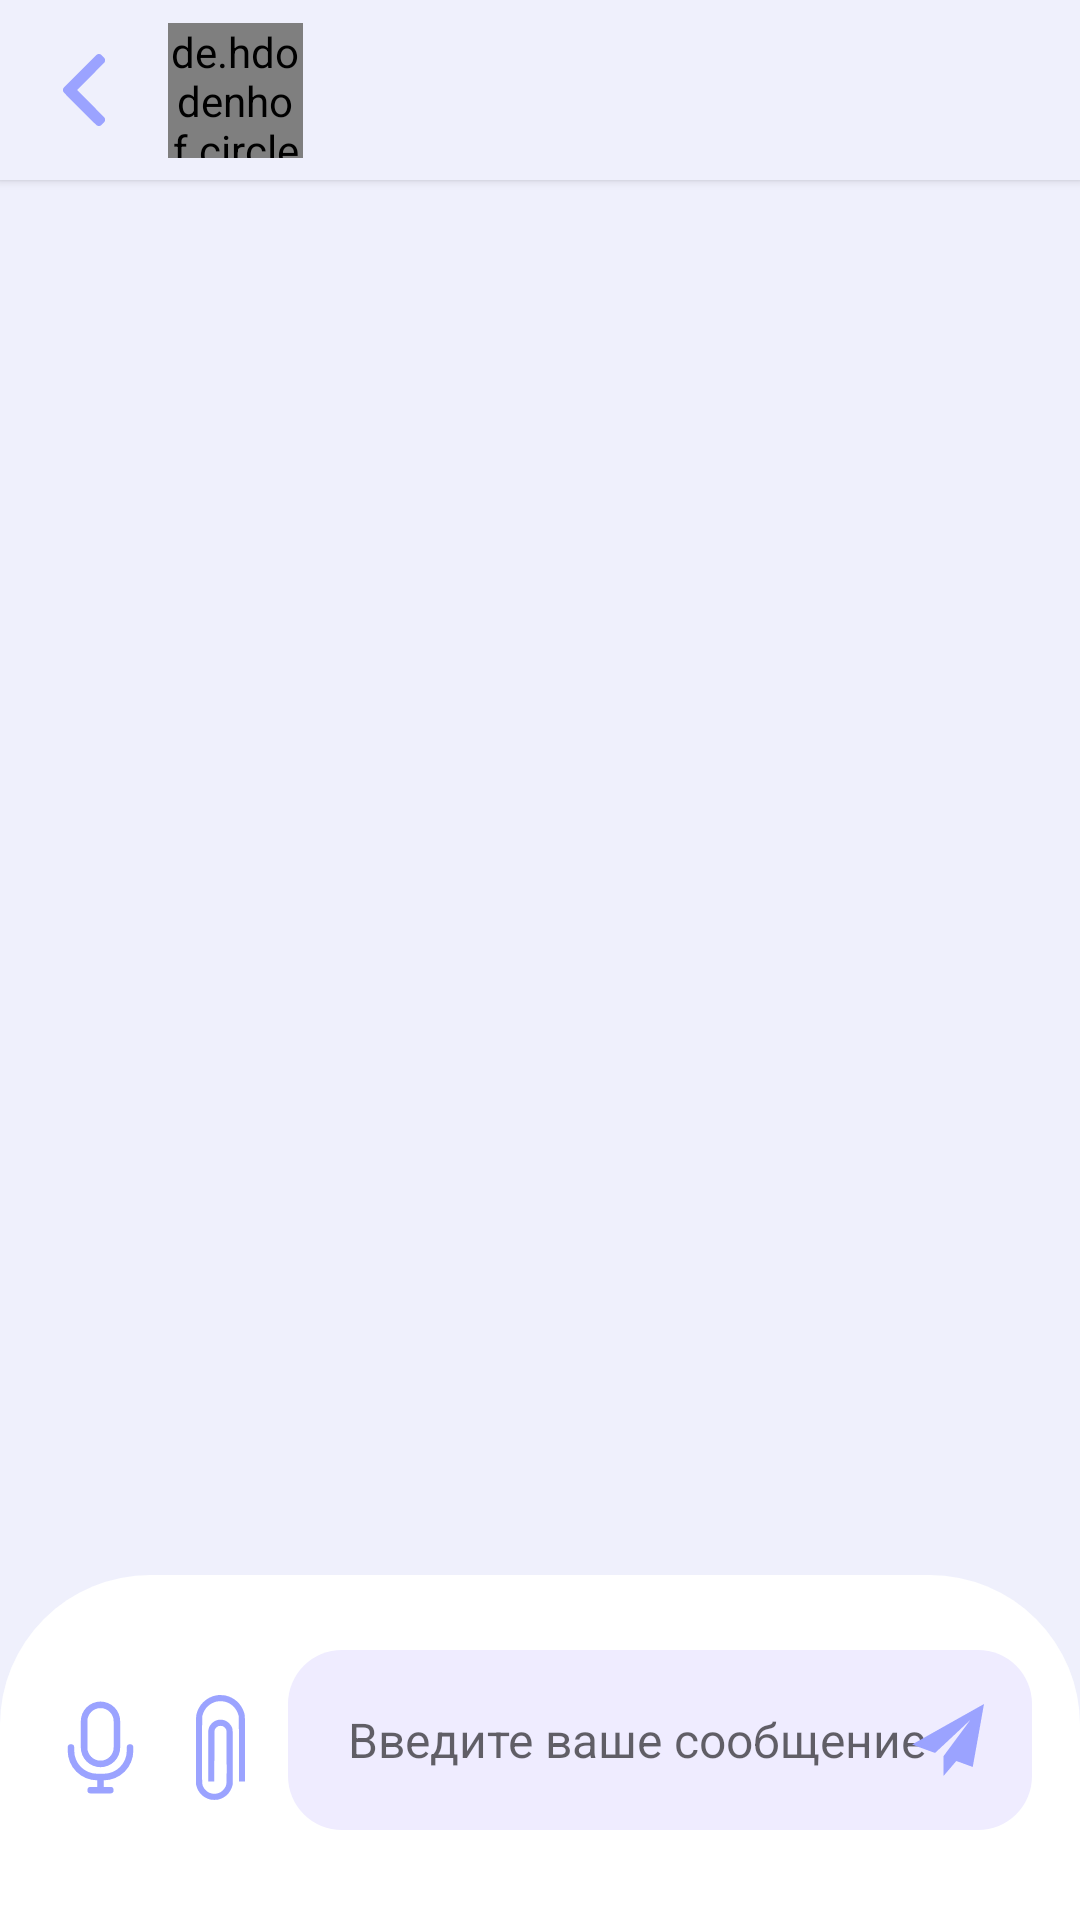

Here is an Android app screen rendered from its layout file. Give the layout XML and the strings, colors and styles it references.
<!-- AndroidManifest.xml: application theme Theme.InfoMedicalStaff -->
<!-- res/layout/fragment_single_chat.xml -->
<?xml version="1.0" encoding="utf-8"?>
<androidx.constraintlayout.widget.ConstraintLayout
    xmlns:android="http://schemas.android.com/apk/res/android"
    xmlns:app="http://schemas.android.com/apk/res-auto"
    xmlns:tools="http://schemas.android.com/tools"
    android:layout_width="match_parent"
    android:layout_height="match_parent"
    tools:context=".ui.fragments.single.SingleChatFragment">

    <androidx.constraintlayout.widget.ConstraintLayout
        android:id="@+id/toolbar_info_chat_single"
        android:layout_width="match_parent"
        android:layout_height="60dp"
        android:background="@color/background"
        android:elevation="2dp"
        app:layout_constraintEnd_toEndOf="parent"
        app:layout_constraintStart_toStartOf="parent"
        app:layout_constraintTop_toTopOf="parent">

        <de.hdodenhof.circleimageview.CircleImageView
            android:id="@+id/profile_image"
            android:layout_width="@dimen/toolbar_image_chat"
            android:layout_height="@dimen/toolbar_image_chat"
            android:layout_marginStart="16dp"
            android:src="@drawable/user"
            app:civ_border_color="#FFFFFF"
            app:civ_border_width="2dp"
            app:layout_constraintBottom_toBottomOf="parent"
            app:layout_constraintStart_toEndOf="@+id/bt_arrow_chat_list"
            app:layout_constraintTop_toTopOf="parent" />

        <ImageView
            android:id="@+id/bt_arrow_chat_list"
            android:layout_width="@dimen/arrow"
            android:layout_height="@dimen/arrow"
            android:layout_marginStart="16dp"
            app:layout_constraintBottom_toBottomOf="parent"
            app:layout_constraintStart_toStartOf="parent"
            app:layout_constraintTop_toTopOf="parent"
            app:srcCompat="@drawable/left_arrow" />

        <TextView
            android:id="@+id/tv_toolbar_name_chat"
            style="@style/HeadingToolbarChats"
            android:layout_width="wrap_content"
            android:layout_height="wrap_content"
            android:layout_marginStart="16dp"
            app:layout_constraintStart_toEndOf="@+id/profile_image"
            app:layout_constraintTop_toTopOf="@+id/profile_image"
            tools:text="Лера Коновалова" />

        <TextView
            android:id="@+id/tv_state_profile"
            style="@style/DescrToolbarChats"
            android:layout_width="wrap_content"
            android:layout_height="wrap_content"
            android:layout_marginStart="16dp"
            app:layout_constraintBottom_toBottomOf="@+id/profile_image"
            app:layout_constraintStart_toEndOf="@+id/profile_image"
            tools:text="В сети" />

    </androidx.constraintlayout.widget.ConstraintLayout>


    <androidx.constraintlayout.widget.ConstraintLayout
        android:id="@+id/constraintLayout3"
        android:layout_width="match_parent"
        android:layout_height="wrap_content"
        android:background="@drawable/banner_edittext_chat"
        app:layout_constraintBottom_toBottomOf="parent">

        <EditText
            android:id="@+id/et_input_message"
            android:layout_width="0dp"
            android:layout_height="60dp"
            android:layout_marginStart="5dp"
            android:layout_marginEnd="16dp"
            android:inputType="text"
            android:background="@drawable/edittext_chat_background"
            android:hint="@string/hint_message"
            style="@style/TextHint"
            app:layout_constraintBottom_toBottomOf="@+id/bt_single_chat_clip"
            app:layout_constraintEnd_toEndOf="parent"
            app:layout_constraintStart_toEndOf="@+id/bt_single_chat_clip"
            app:layout_constraintTop_toTopOf="@+id/bt_single_chat_clip"
            app:layout_constraintVertical_bias="0.6" />

        <ImageView
            android:id="@+id/bt_single_chat_clip"
            android:layout_width="35dp"
            android:layout_height="35dp"
            android:layout_marginStart="5dp"
            android:src="@drawable/clip"
            app:layout_constraintBottom_toBottomOf="parent"
            app:layout_constraintStart_toEndOf="@+id/bt_microphone_chat_single"
            app:layout_constraintTop_toTopOf="parent" />

        <ImageView
            android:id="@+id/bt_microphone_chat_single"
            android:layout_width="35dp"
            android:layout_height="35dp"
            android:layout_marginStart="16dp"
            android:layout_marginTop="40dp"
            android:layout_marginBottom="40dp"
            android:src="@drawable/microphone_svgrepo_com"
            app:layout_constraintBottom_toBottomOf="parent"
            app:layout_constraintStart_toStartOf="parent"
            app:layout_constraintTop_toTopOf="parent" />

        <ImageView
            android:id="@+id/bt_plane_message_single_chat"
            android:layout_width="24dp"
            android:layout_height="24dp"
            android:layout_marginEnd="16dp"
            android:src="@drawable/send"
            app:layout_constraintBottom_toBottomOf="@+id/et_input_message"
            app:layout_constraintEnd_toEndOf="@+id/et_input_message"
            app:layout_constraintTop_toTopOf="@+id/et_input_message" />


    </androidx.constraintlayout.widget.ConstraintLayout>

    <androidx.recyclerview.widget.RecyclerView
        android:id="@+id/rv_single_chat"
        android:layout_width="match_parent"
        android:layout_height="0dp"
        android:layout_marginTop="1dp"
        android:layout_marginBottom="1dp"
        tools:listitem="@layout/item_message"
        app:layout_constraintBottom_toTopOf="@+id/constraintLayout3"
        app:layout_constraintEnd_toEndOf="parent"
        app:layout_constraintStart_toStartOf="parent"
        app:layout_constraintTop_toBottomOf="@+id/toolbar_info_chat_single" />

</androidx.constraintlayout.widget.ConstraintLayout>
<!-- res/layout/item_message.xml (included above) -->
<?xml version="1.0" encoding="utf-8"?>
<androidx.constraintlayout.widget.ConstraintLayout
    xmlns:android="http://schemas.android.com/apk/res/android"
    xmlns:app="http://schemas.android.com/apk/res-auto"
    xmlns:tools="http://schemas.android.com/tools"
    android:layout_width="match_parent"
    android:layout_height="wrap_content">

    <androidx.constraintlayout.widget.ConstraintLayout
        android:id="@+id/block_message_user"
        android:layout_width="wrap_content"
        android:layout_height="wrap_content"
        android:layout_margin="10dp"
        android:background="@drawable/background_user_message"
        android:layout_marginStart="100dp"
        app:layout_constraintEnd_toEndOf="parent"
        app:layout_constraintTop_toTopOf="parent">

        <TextView
            android:id="@+id/tv_message_user"
            style="@style/TextMessageUser"
            android:layout_width="wrap_content"
            android:layout_height="wrap_content"
            android:maxWidth="250dp"
            android:padding="10dp"
            tools:text="Добрый день, уважаемые коллеги!"
            app:layout_constraintEnd_toEndOf="parent"
            app:layout_constraintStart_toStartOf="parent"
            app:layout_constraintTop_toTopOf="parent" />

        <TextView
            android:id="@+id/tv_message_user_time"
            style="@style/TextMessageUserTime"
            android:layout_width="wrap_content"
            android:layout_height="wrap_content"
            android:layout_marginStart="10dp"
            android:layout_marginEnd="10dp"
            android:layout_marginBottom="2dp"
            android:maxWidth="250dp"
            app:layout_constraintHorizontal_bias="1"
            app:layout_constraintBottom_toBottomOf="parent"
            app:layout_constraintEnd_toEndOf="parent"
            app:layout_constraintStart_toStartOf="parent"
            app:layout_constraintTop_toBottomOf="@+id/tv_message_user"
            tools:text="10:23" />
    </androidx.constraintlayout.widget.ConstraintLayout>

    <androidx.constraintlayout.widget.ConstraintLayout
        android:id="@+id/block_message_receiving"
        android:layout_width="wrap_content"
        android:layout_height="wrap_content"
        android:layout_margin="10dp"
        android:background="@drawable/background_receiving_message"
        app:layout_constraintStart_toStartOf="parent"
        app:layout_constraintTop_toBottomOf="@+id/block_message_user">

        <TextView
            android:id="@+id/tv_message_receiving"
            style="@style/TextMessageReceiving"
            android:layout_width="wrap_content"
            android:layout_height="wrap_content"
            android:maxWidth="250dp"
            android:padding="10dp"
            android:text="hi!"
            app:layout_constraintEnd_toEndOf="parent"
            app:layout_constraintStart_toStartOf="parent"
            app:layout_constraintTop_toTopOf="parent" />

        <TextView
            android:id="@+id/tv_message_receiving_time"
            style="@style/TextMessageRecevingTime"
            android:layout_width="wrap_content"
            android:layout_height="wrap_content"
            android:layout_marginBottom="2dp"
            android:maxWidth="250dp"
            app:layout_constraintHorizontal_bias="1"
            android:layout_marginStart="10dp"
            android:layout_marginEnd="10dp"
            app:layout_constraintBottom_toBottomOf="parent"
            app:layout_constraintEnd_toEndOf="parent"
            app:layout_constraintStart_toStartOf="parent"
            app:layout_constraintTop_toBottomOf="@+id/tv_message_receiving"
            tools:text="10:23" />
    </androidx.constraintlayout.widget.ConstraintLayout>
</androidx.constraintlayout.widget.ConstraintLayout>
<!-- resources referenced by this layout -->
<resources>
  <color name="background">#EFF0FC</color>
  <dimen name="arrow">24dp</dimen>
  <dimen name="toolbar_image_chat">45dp</dimen>
  <!-- drawable background_receiving_message (drawable) -->
  <?xml version="1.0" encoding="utf-8"?>
  <shape
      xmlns:android="http://schemas.android.com/apk/res/android">
      <solid android:color="@color/background_message_receiving"/>
      <corners
          android:topLeftRadius="16dp"
          android:topRightRadius="16dp"
          android:bottomRightRadius="16dp"/>
  </shape>
  <!-- drawable background_user_message (drawable) -->
  <?xml version="1.0" encoding="utf-8"?>
  <shape
      xmlns:android="http://schemas.android.com/apk/res/android">
      <solid android:color="@color/background_message_user"/>
      <corners
          android:bottomRightRadius="16dp"
          android:bottomLeftRadius="16dp"
          android:topLeftRadius="16dp"/>
  </shape>
  <!-- drawable banner_edittext_chat (drawable) -->
  <?xml version="1.0" encoding="utf-8"?>
  <selector
      xmlns:android="http://schemas.android.com/apk/res/android">
      <item>
          <shape android:shape="rectangle">
              <solid android:color="#FFFFFF"/>
              <corners android:topLeftRadius="50dp" android:topRightRadius="50dp"/>
          </shape>
      </item>
  </selector>
  <!-- drawable edittext_chat_background (drawable) -->
  <?xml version="1.0" encoding="utf-8"?>
  <selector
      xmlns:android="http://schemas.android.com/apk/res/android">
      <item>
          <shape android:shape="rectangle">
              <solid android:color="#efecff"/>
              <corners android:radius="18dp"/>
          </shape>
      </item>
  </selector>
  <string name="hint_message">Введите ваше сообщение</string>
  <style name="DescrToolbarChats" parent="TextAppearance.AppCompat">
          <item name="android:textColor">#a4a4a6</item>
          <item name="android:textSize">16sp</item>
          <item name="fontFamily">@font/roboto</item>
      </style>
  <style name="HeadingToolbarChats" parent="TextAppearance.AppCompat">
          <item name="android:textColor">@color/toolbar_chat</item>
          <item name="android:textSize">18sp</item>
          <item name="fontFamily">@font/roboto_bold</item>
      </style>
  <style name="TextHint" parent="TextAppearance.AppCompat">
          <item name="android:textSize">16sp</item>
          <item name="android:paddingStart">20dp</item>
          <item name="fontFamily">@font/roboto</item>
          <item name="android:textColor">#acadbd</item>
      </style>
  <style name="TextMessageReceiving" parent="TextAppearance.AppCompat">
          <item name="fontFamily">@font/roboto</item>
          <item name="android:textSize">16sp</item>
          <item name="android:textColor">#494c57</item>
      </style>
  <style name="TextMessageRecevingTime" parent="TextAppearance.AppCompat">
          <item name="fontFamily">@font/roboto</item>
          <item name="android:textSize">11sp</item>
          <item name="android:textColor">#494c57</item>
      </style>
  <style name="TextMessageUser" parent="TextAppearance.AppCompat">
          <item name="fontFamily">@font/roboto</item>
          <item name="android:textSize">16sp</item>
          <item name="android:textColor">@color/white</item>
      </style>
  <style name="TextMessageUserTime" parent="TextAppearance.AppCompat">
          <item name="fontFamily">@font/roboto</item>
          <item name="android:textSize">11sp</item>
          <item name="android:textColor">@color/white</item>
      </style>
  <color name="background_message_receiving">#ffe4f7</color>
  <color name="background_message_user">#9b89ff</color>
  <color name="toolbar_chat">#9ba3ff</color>
  <color name="white">#FFFFFFFF</color>
  <color name="purple_700">#939bff</color>
  <color name="teal_200">#FF03DAC5</color>
  <color name="teal_700">#FF018786</color>
  <color name="black">#FF000000</color>
</resources>
